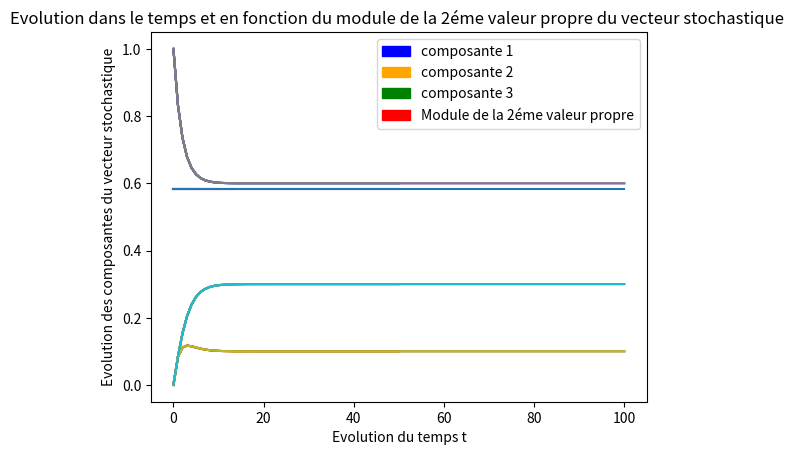

This chart was generated by the following Python code:
# -*-coding:utf-8 -*

import os
import numpy as np
import matplotlib.pyplot as plt
import matplotlib.patches as mpatches
from scipy.linalg import null_space
import time

"""def est_vecteur_stochastique(pi0):
	ret=True
	somme=0
	i=0
	if isinstance(pi0,list):
		while i<len(pi0) and ret:
			if isinstance(pi0[i],float)==True or isinstance(pi0[i],int)==True:
				if pi0[i]>=0.0:
					somme+=pi0[i]
				else:
					ret=False
					print("Données incorrectes "+str(pi0[i])+" : Il ne peut pas y avoir des valeurs négatives dans un vecteur stochastique")
			else:
				ret=False
				print("Données incorrectes "+str(pi0[i])+" : Il ne peut y avoir que des nombre réels dans un vecteur stochastique")
		if somme!=1:
			print("Données incorrectes : La somme des composantes d'un vecteur stochastique doit être égale à 1")
			ret=False
	else:
		ret=False
		print("Données incorrectes : PI0 n'est pas un vecteur de type list")
	return ret
"""
def verification_dimension(P,pi0):
	ret=True
	condition=isinstance(P,np.ndarray) # Verifier si P est bien un tableau de numpy
	if condition:
		if len(P.shape)==2: # Verifier si le tuplé renvoyé par la méthode shape à bien 2 élements pour éviter les bugs et vérifier dans un premier temps 
			if P.shape[0]==P.shape[1]: # Verifier si le nombre de lignes est bien égale au nombre de colonnes
				if isinstance(pi0,list) or isinstance(pi0,np.ndarray): # Verifier si le vecteur stochastique initiale est bien une liste (vecteur)
					if len(pi0)==P.shape[0]:
						ret=True
					else:
						ret=False
						print("Dimensions incorrectes : Le nombre de lignes du vecteur est different du nombre de colonnes de la matrice")
				else:
					ret=False
					print("Dimensions incorrectes : pi0 n'est pas un vecteur")
			else:
				ret=False
				print("Dimensions incorrectes : Le nombre de colonnes et le nombre de lignes sont different")
		else:
			ret=False
			print("Dimensions incorrectes : Le tableau rentré n'est pas une matrice")
	else:
		ret=False
		print("""Dimensions incorrectes : P n'est pas un tableau de type "numpy.ndarray" """)
	return ret

def stochastique (P):
	ret=True
	somme=0
	i=0
	while i<P.shape[0]:
		somme=0
		j=0
		while j<P.shape[1]:
			if P[i][j]<0:
				ret=False
				print("Erreur de donnée "+str(P[i][j])+" : Il ne peut pas y avoir un nombre négatif dans une matrice stochastique.")
			somme+=P[i][j]
			j+=1
		if somme!=1:
			print("Erreur : la ligne "+str(i+1)+" de la matrice n'est pas un vecteur stochastique.")
			ret=False
		i+=1
		somme=0
	return ret

def puits(P,i):
	ret=False
	if stochastique(P) and isinstance(i,int) and i<=P.shape[0]:
		if P[i-1][i-1]==1:
			ret=True
	else:
		print("Donnée incorrectes")
	return ret
			
def simulation(P, pi0, t0, tf):
# Simulation numerique d'une chaine de Markov en temps discret
# P	    : matrice de transition
# pi0	: vecteur stochastique initial (a l'instant t0)
# t0	: instant initial (debut de la simulation)
# tf	: instant final
# pi	: matrice des valeurs successives du vecteur stochastique
# t     : liste des instants (t0 <= t <= tf)
	t = np.arange(t0,tf+1)

	if isinstance(t0,int) and  isinstance(tf,int):
		if t0>tf:
			print("Le temps initial "+str(t0)+" ne peut pas être superieur au temps final "+str(tf))
		condition = verification_dimension(P,pi0) and stochastique(P) and t0<=tf
		if condition:
			# evolution du vecteur stochastique
			pi = np.array(np.zeros((len(t),P.shape[1]))) # On crée un tableau numpy remplie de 0 de taille (nombre d'élement dans le tableaux qui represente les temps, nombre de colonnes dans la matrice)
			pi[0] = pi0  
			for i in range(1,len(t)): 
				pi[i] = pi[i-1].dot(P)
			plt.plot(t,pi)
			bleu=mpatches.Patch(color='blue',label="composante 1")
			orange=mpatches.Patch(color='orange',label="composante 2")
			green=mpatches.Patch(color='green',label="composante 3")
			plt.legend(handles=[bleu,orange,green])
			plt.title("Evolution dans le temps du vecteur stochastique")
			plt.xlabel("Evolution du temps t")
			plt.ylabel("Evolution des composantes du vecteur stochastique")

			plt.show()
			return t,pi
	else:
		print(t0)
		print(tf)
		print("Les temps doivent être des nombres entier (de type int)")
	return 0,0


def verifier_si_egale(P):
	ret=True
	j=0
	while j<P.shape[1] and ret:
		i=1
		valeur_compare=round(P[0][j],8)
		while i<P.shape[0] and ret:
			if valeur_compare!=round(P[i][j],8):
				ret=False
			i+=1
		j+=1
	return ret

def créer_vecteur_stationnaire(P):
	res=[]
	j=0
	condition=verifier_si_egale(P)
	if not condition:
		print("La matrice envoyé ne permet pas de créer le vecteur stochastique stationnaire")
	while j<P.shape[1] and condition:
		res.append(round(P[0][j],8))
		j+=1
	return res	

def stationnaire (P):
	res=[]	 # Créer une liste pour y mettre le vecteur stochastique stationnaire
	P_puissance=P
	if  stochastique(P):
		if verifier_si_egale(P): #Cas ou P est une matrice qui permet de créer le vecteur stochastque stationnaire
			res=créer_vecteur_stationnaire(P)
		condition=True
		while condition: # Sinon on doit trouver la puissance N de la matrice P qui le permet
			P_puissance=np.dot(P_puissance,P)
			#time.sleep(1)
			if verifier_si_egale(P_puissance):
				condition=False
				res=créer_vecteur_stationnaire(P_puissance)

	else:
		print("La matrice P n'est pas stochastique")

	return res

# A faire si j'ai le temps
"""def stationnaire2 (P):
	res=[]
	if stochastique(P):
		Ident=np.eye(P.shape[0])
		tP=P.T
		piSt=[]
		i<0
		while i<len(piSt):
			j=0
			valeurs=0.0
			"""
				
def diagonalisation(P,pi0,t):
	if stochastique:
		print(np.linalg.eig(P))
		D,V=np.linalg.eig(P)
		det=np.linalg.det(V)
		print(D)
		input("Continue ")
		if det!=0:
			print("La matrice V est invertible")
			V1=np.linalg.inv(V)
			print("Calcul des 5 premieres puissances de P par les deux méthodes")
			print("Par le calcul classique avec P^n = P^n-1 . P")
			print("Par le calcul classique P^2")
			P2=np.dot(P,P)
			print(P2)
			print("Par le calcul classique P^3")
			P3=np.dot(P2,P)
			print(P3)
			print("Par le calcul classique P^4")
			P4=np.dot(P3,P)
			print(P4)
			print("Par le calcul classique P^5")
			P5=np.dot(P4,P)	
			print(P5)		
			print("Par l'autre méthode avec avec P^n = V.D^n.v^-1")
			print(" Par l'autre méthode P^2")
			D2=np.dot(D,D)
			P2a=np.dot(np.dot(V,D2),V1)
			print(P2a)
			print(" Par l'autre méthode P^3")
			D3=np.dot(D2,D)
			P3a=np.dot(np.dot(V,D3),V1)
			print(P3a)
			print(" Par l'autre méthode P^4")
			D4=np.dot(D3,D)
			P4a=np.dot(np.dot(V,D4),V1)
			print(P4a)
			print(" Par l'autre méthode P^5")
			D5=np.dot(D4,D)
			P5a=np.dot(np.dot(V,D5),V1)
			print(P5a)
		else:
			print("La matrice V n'est pas invertible")
		if D[0]==1:
			print("1 est bien la premiere valeur propre de la matrice P")
		i=1
		while i<P.shape[0]:
			if D[i]<1 and D[i]>0:
				print("La valeur propre n°"+str(i+1)+" a bien un module compris strictement entre 0 et 1")
			i+=1
		t,pi=simulation(P,pi0,0,t)
		i=0
		list_trier=[]
		while i<D.shape[0]:
			list_trier.append(D[i]) # On ajouter les valeur propres à une liste
			i+=1
		list_trier.sort(reverse=True)
		i=0
		valeurs_propre = np.array(np.zeros((len(t))))
		while i<len(t):
			valeurs_propre[i]=list_trier[1]
			i+=1
		input("Appuyez sur une touche pour continuer")
		plt.plot(t,pi)
		plt.plot(t,valeurs_propre,label="Module de la 2ème valeur propre")
		bleu=mpatches.Patch(color='blue',label="composante 1")
		orange=mpatches.Patch(color='orange',label="composante 2")
		green=mpatches.Patch(color='green',label="composante 3")
		red=mpatches.Patch(color='red',label="Module de la 2éme valeur propre")
		plt.legend(handles=[bleu,orange,green,red])
		plt.title("Evolution dans le temps et en fonction du module de la 2éme valeur propre du vecteur stochastique ")
		plt.xlabel("Evolution du temps t")
		plt.ylabel("Evolution des composantes du vecteur stochastique")
		plt.show()
	return
			

				
		

P = np.array([ [5/6 , 1/12, 1/12],  [ 1/4, 1/2, 1/4] , [ 1/4, 0, 3/4] ])
Pegale=np.array([ [1/4 , 1/2, 1/4],  [ 1/4, 1/2, 1/4] , [ 1/4,1/2,1/4] ])
pi0 = [1,0,0]
#pi0 = [1.0 , 0.0, 0.0]


Res1=0
Res2=0
Res1,Res2=simulation(P,pi0,0,15)
print("Simulation terminée")
print(stationnaire(Pegale))
List=stationnaire(P)
print(List)
print(List[0]+List[1]+List[2])
diagonalisation(P,pi0,5)
diagonalisation(P,pi0,10)
diagonalisation(P,pi0,50)
diagonalisation(P,pi0,100)




input()
os.system("cls")